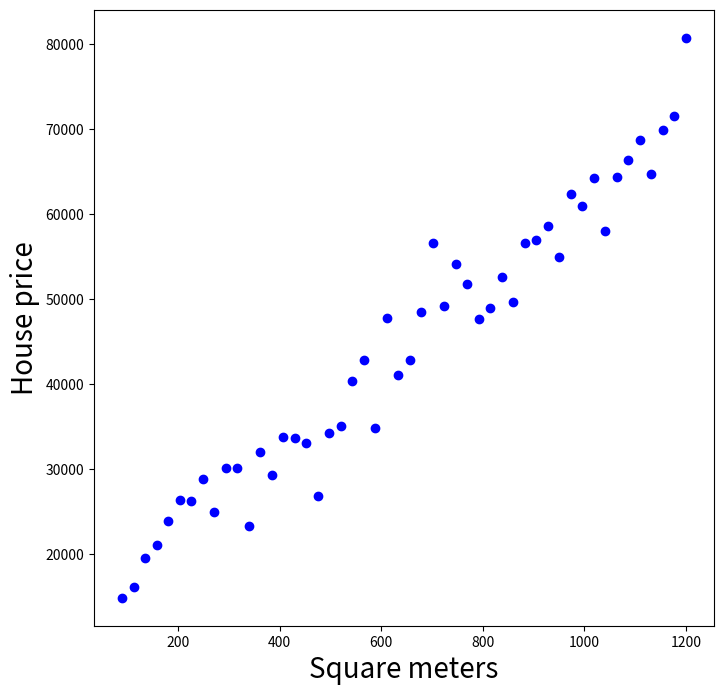

Source code (Python):
import numpy as np
import matplotlib.pyplot as plt

def get_data(N, verbose=True):
    """
    Generates artificial linear data,
    where x = square meter, y = house price

    :param N: data set size
    :type N: int
    
    :param verbose: param to control print
    :type verbose: bool
    :return: design matrix, regression targets
    :rtype: np.array, np.array
    """
    cond = False
    while not cond:
        x = np.linspace(90, 1200, N)
        gamma = np.random.normal(30, 10, x.size)
        y = 50 * x + gamma * 400
        x = x.astype("float32")
        x = x.reshape((x.shape[0], 1))
        y = y.astype("float32")
        y = y.reshape((y.shape[0], 1))
        cond = min(y) > 0
        
    xmean, xsdt, xmax, xmin = np.mean(x), np.std(x), np.max(x), np.min(x)
    ymean, ysdt, ymax, ymin = np.mean(y), np.std(y), np.max(y), np.min(y)
    if verbose:
        print("\nX shape = {}".format(x.shape))
        print("y shape = {}\n".format(y.shape))
        print("X: mean {}, sdt {:.2f}, max {:.2f}, min {:.2f}".format(xmean,
                                                               xsdt,
                                                               xmax,
                                                               xmin))
        print("y: mean {:.2f}, sdt {:.2f}, max {:.2f}, min {:.2f}".format(ymean,
                                                                 ysdt,
                                                                 ymax,
                                                                 ymin))
    return x, y

def plot_points_regression(x,
                           y,
                           title,
                           xlabel,
                           ylabel,
                           prediction=None,
                           legend=False,
                           r_squared=None,
                           position=(90, 100)):
    """
    Plots the data points and the prediction,
    if there is one.

    :param x: design matrix
    :type x: np.array
    :param y: regression targets
    :type y: np.array
    :param title: plot's title
    :type title: str
    :param xlabel: x axis label
    :type xlabel: str
    :param ylabel: y axis label
    :type ylabel: str
    :param prediction: model's prediction
    :type prediction: np.array
    :param legend: param to control print legends
    :type legend: bool
    :param r_squared: r^2 value
    :type r_squared: float
    :param position: text position
    :type position: tuple
    """
    fig, ax = plt.subplots(1, 1, figsize=(8, 8))
    line1, = ax.plot(x, y, 'bo', label='Real data')
    if prediction is not None:
        line2, = ax.plot(x, prediction, 'r', label='Predicted data')
        if legend:
            plt.legend(handles=[line1, line2], loc=2)
        ax.set_title(title,
                 fontsize=20,
                 fontweight='bold')
    if r_squared is not None:
        bbox_props = dict(boxstyle="square,pad=0.3",
                          fc="white", ec="black", lw=0.2)
        t = ax.text(position[0], position[1], "$R^2 ={:.4f}$".format(r_squared),
                    size=15, bbox=bbox_props)

    ax.set_xlabel(xlabel, fontsize=20)
    ax.set_ylabel(ylabel, fontsize=20)
    plt.show()

x, y = get_data(N=50)

plot_points_regression(x,y,"Data","Square meters","House price")